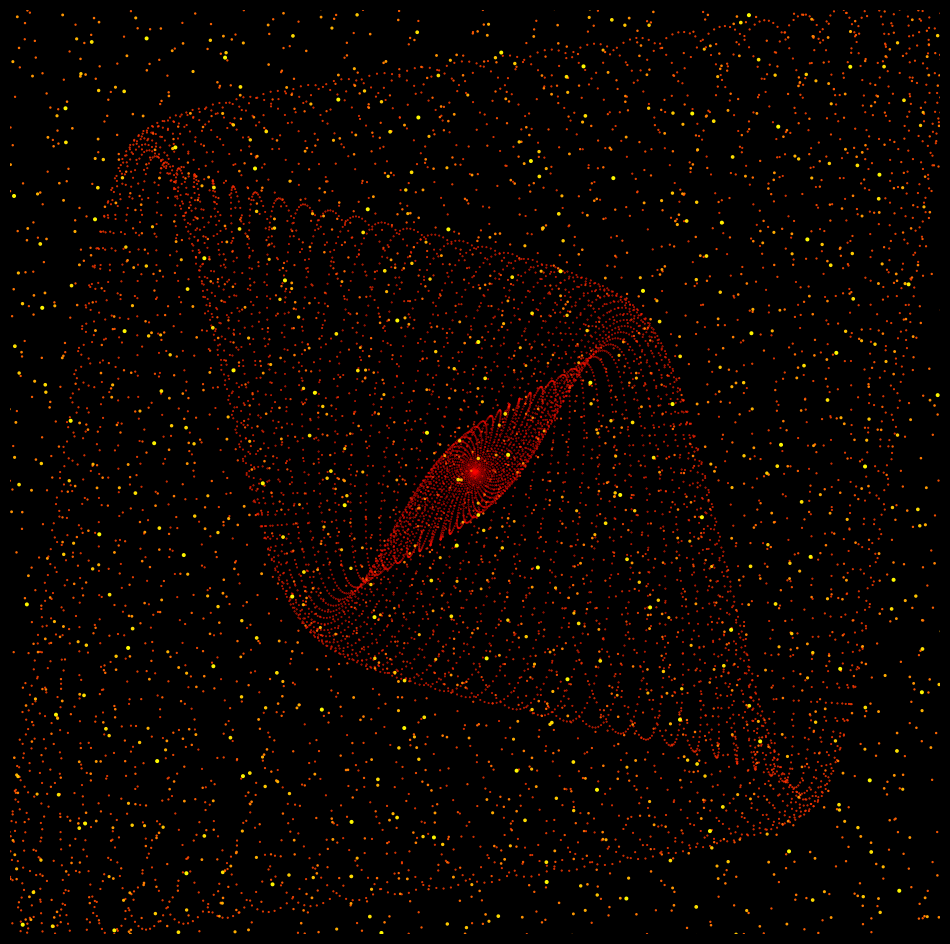

Write Python code to recreate this figure. (Note: this script raises an exception after producing the figure.)
import matplotlib.pylab as plt
import numpy as np
import pandas as pd
from math import cos, sin, log, tan, gamma, pi, exp, sqrt
from mpl_toolkits.mplot3d import Axes3D

X, Y = [x * cos(x) for x in range(30000)], [x * sin(x**1.0001) for x in range(30000)]
t = np.linspace(3000, 30000, 300)
for i in range(50, 300):
    p = plt.figure(figsize=(12, 12), facecolor='black', dpi=400)
    p = plt.axis('off')
    p = plt.xlim(-t[i] - 500, t[i] + 500)
    p = plt.ylim(-t[i] - 500, t[i] + 500)
    plt.scatter(
        X,
        Y,
        s=[x**4 for x in np.linspace(0.5, 1.4, 30000)],
        color=[plt.cm.autumn(x) for x in np.linspace(0, 1, 30000)],
    )
    plt.savefig(
        f'C:/Users/<user>/Pictures/RandomPlots/04122019/plot{i}.png',
        facecolor='black',
    )
